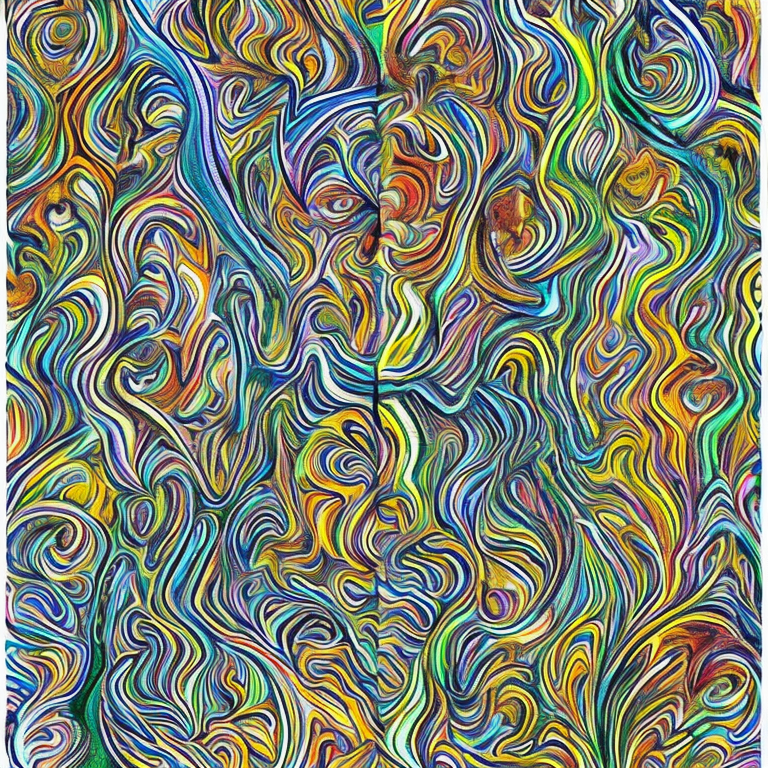
Generation parameters embedded in this image by AUTOMATIC1111 Stable Diffusion web UI or a fork of it (Forge, ...) (PNG 'parameters' text chunk):
person
Steps: 40, Sampler: DDIM, CFG scale: 7, Seed: 3067603623, Size: 768x768, Model hash: 4bdfc29c, Batch size: 5, Batch pos: 3